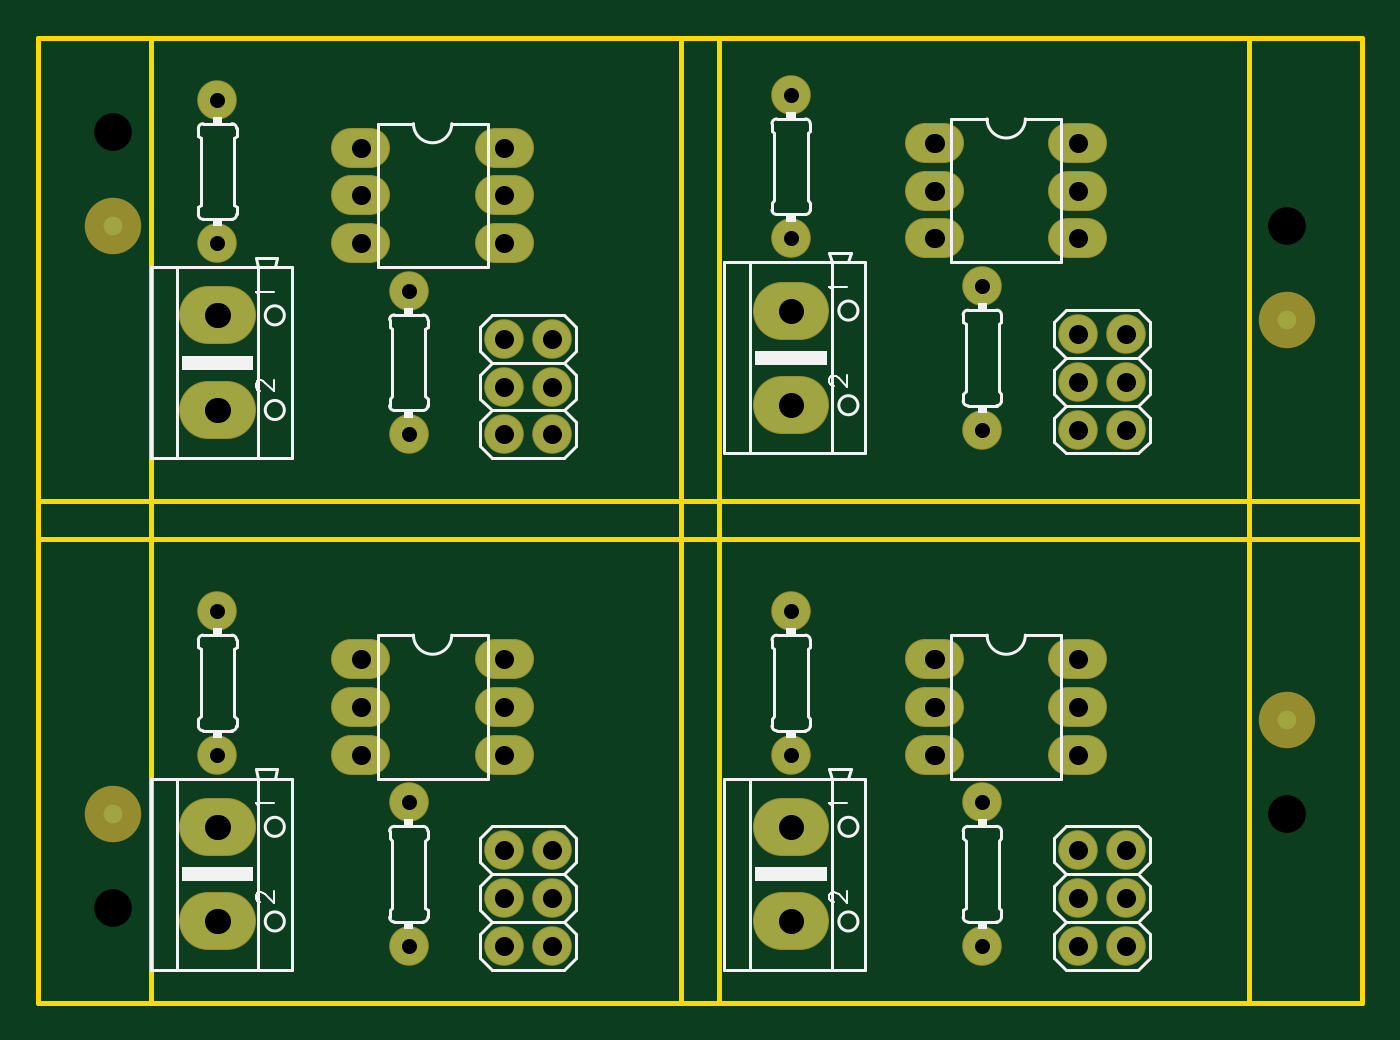
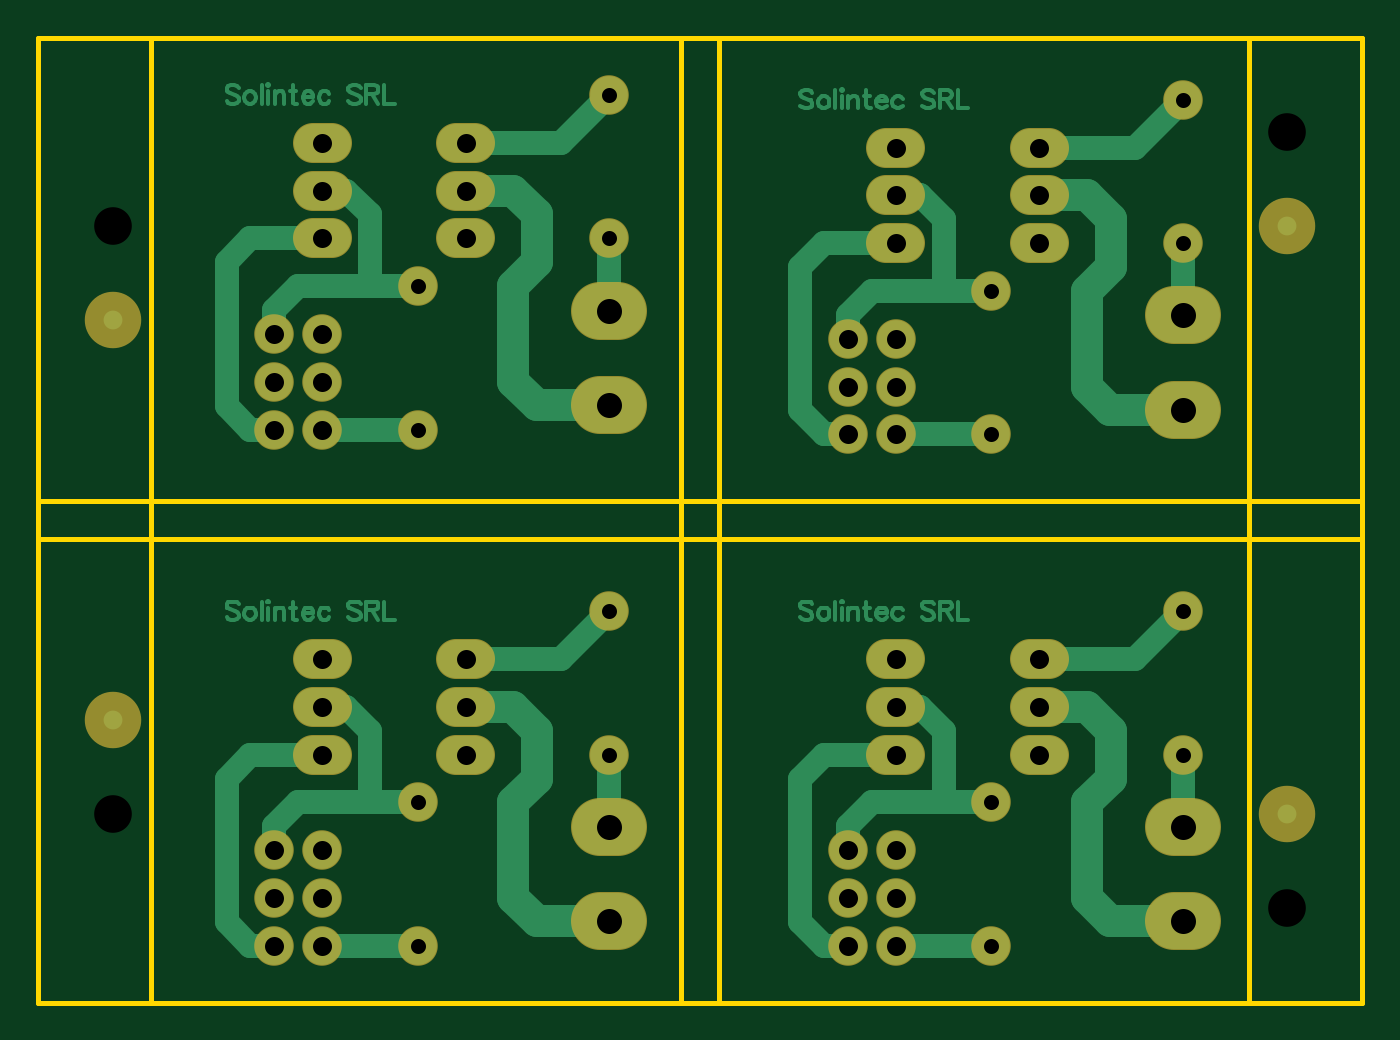
Circuit board: 8 layer files. Board 70.4 x 51.3 mm.
- drill: Drill_NPTH_Through.DRL (325 bytes)
- drill: Drill_PTH_Through.DRL (2675 bytes)
- outline: Gerber_BoardOutlineLayer.GKO (1190 bytes)
- bottom_copper: Gerber_BottomLayer.GBL (17175 bytes)
- bottom_mask: Gerber_BottomSolderMaskLayer.GBS (3089 bytes)
- top_copper: Gerber_TopLayer.GTL (3076 bytes)
- top_silk: Gerber_TopSilkscreenLayer.GTO (13575 bytes)
- top_mask: Gerber_TopSolderMaskLayer.GTS (3086 bytes)

=== drill: Drill_NPTH_Through.DRL ===
M48
METRIC,LZ,000.000
;FILE_FORMAT=3:3
;TYPE=NON_PLATED
;Layer: NPTH_Through
;EasyEDA v6.5.9, 2022-12-18 14:38:18
;4aff3cac283946888bffb04ada9a0e28,5dd06754fdd742daa6fe38bf62b7df6b,10
;Gerber Generator version 0.2
;Holesize 1 = 2.000 mm
T01C2.000
%
G05
G90
T01
X004350Y047070
X066738Y042070
X004350Y005794
X066738Y010794
M30

=== drill: Drill_PTH_Through.DRL (2675 bytes, source withheld) ===
=== outline: Gerber_BoardOutlineLayer.GKO ===
G04 Layer: BoardOutlineLayer*
G04 EasyEDA v6.5.9, 2022-12-18 14:38:18*
G04 4aff3cac283946888bffb04ada9a0e28,5dd06754fdd742daa6fe38bf62b7df6b,10*
G04 Gerber Generator version 0.2*
G04 Scale: 100 percent, Rotated: No, Reflected: No *
G04 Dimensions in millimeters *
G04 leading zeros omitted , absolute positions ,4 integer and 5 decimal *
%FSLAX45Y45*%
%MOMM*%

%ADD10C,0.2540*%
D10*
X635000Y5207000D02*
G01*
X3454400Y5207000D01*
X3454400Y2743200D01*
X635000Y2743200D01*
X635000Y5207000D01*
X3654399Y5207000D02*
G01*
X6473799Y5207000D01*
X6473799Y2743200D01*
X3654399Y2743200D01*
X3654399Y5207000D01*
X635000Y2543200D02*
G01*
X3454400Y2543200D01*
X3454400Y79400D01*
X635000Y79400D01*
X635000Y2543200D01*
X3654399Y2543200D02*
G01*
X6473799Y2543200D01*
X6473799Y79400D01*
X3654399Y79400D01*
X3654399Y2543200D01*
X35001Y5207000D02*
G01*
X7073798Y5207000D01*
X7073798Y79400D01*
X35001Y79400D01*
X35001Y5207000D01*
X35001Y2543200D02*
G01*
X7073798Y2543200D01*
X35001Y2743200D02*
G01*
X7073798Y2743200D01*
X3654399Y5207000D02*
G01*
X3654399Y79400D01*
X3454400Y5207000D02*
G01*
X3454400Y79400D01*
X635000Y5207000D02*
G01*
X635000Y79400D01*
X6473799Y5207000D02*
G01*
X6473799Y79400D01*

%LPD*%
M02*

=== bottom_copper: Gerber_BottomLayer.GBL (17175 bytes, source omitted) ===
=== bottom_mask: Gerber_BottomSolderMaskLayer.GBS ===
G04 Layer: BottomSolderMaskLayer*
G04 EasyEDA v6.5.9, 2022-12-18 14:38:18*
G04 4aff3cac283946888bffb04ada9a0e28,5dd06754fdd742daa6fe38bf62b7df6b,10*
G04 Gerber Generator version 0.2*
G04 Scale: 100 percent, Rotated: No, Reflected: No *
G04 Dimensions in millimeters *
G04 leading zeros omitted , absolute positions ,4 integer and 5 decimal *
%FSLAX45Y45*%
%MOMM*%

%ADD10C,2.1016*%
%ADD11C,3.1016*%
%ADD12C,3.0000*%

%LPD*%
D10*
X1802599Y4622800D02*
G01*
X1702600Y4622800D01*
X1802599Y4368800D02*
G01*
X1702600Y4368800D01*
X2464600Y4368800D02*
G01*
X2564599Y4368800D01*
X2464600Y4622800D02*
G01*
X2564599Y4622800D01*
X1802599Y4114800D02*
G01*
X1702600Y4114800D01*
X2464600Y4114800D02*
G01*
X2564599Y4114800D01*
D11*
X942479Y3731260D02*
G01*
X1038720Y3731260D01*
X942479Y3228340D02*
G01*
X1038720Y3228340D01*
X942479Y1013460D02*
G01*
X1038720Y1013460D01*
X942479Y510540D02*
G01*
X1038720Y510540D01*
D10*
X1802599Y1905000D02*
G01*
X1702600Y1905000D01*
X1802599Y1651000D02*
G01*
X1702600Y1651000D01*
X2464600Y1651000D02*
G01*
X2564599Y1651000D01*
X2464600Y1905000D02*
G01*
X2564599Y1905000D01*
X1802599Y1397000D02*
G01*
X1702600Y1397000D01*
X2464600Y1397000D02*
G01*
X2564599Y1397000D01*
D11*
X3990479Y1013460D02*
G01*
X4086720Y1013460D01*
X3990479Y510540D02*
G01*
X4086720Y510540D01*
D10*
X4850599Y1905000D02*
G01*
X4750600Y1905000D01*
X4850599Y1651000D02*
G01*
X4750600Y1651000D01*
X5512600Y1651000D02*
G01*
X5612599Y1651000D01*
X5512600Y1905000D02*
G01*
X5612599Y1905000D01*
X4850599Y1397000D02*
G01*
X4750600Y1397000D01*
X5512600Y1397000D02*
G01*
X5612599Y1397000D01*
D11*
X3990479Y3756660D02*
G01*
X4086720Y3756660D01*
X3990479Y3253740D02*
G01*
X4086720Y3253740D01*
D10*
X4850599Y4648200D02*
G01*
X4750600Y4648200D01*
X4850599Y4394200D02*
G01*
X4750600Y4394200D01*
X5512600Y4394200D02*
G01*
X5612599Y4394200D01*
X5512600Y4648200D02*
G01*
X5612599Y4648200D01*
X4850599Y4140200D02*
G01*
X4750600Y4140200D01*
X5512600Y4140200D02*
G01*
X5612599Y4140200D01*
G01*
X2514600Y3606800D03*
G01*
X2768600Y3606800D03*
G01*
X2514600Y3352800D03*
G01*
X2768600Y3352800D03*
G01*
X2514600Y3098800D03*
G01*
X2768600Y3098800D03*
G01*
X990600Y4114800D03*
G01*
X990600Y4876800D03*
G01*
X2006600Y3860800D03*
G01*
X2006600Y3098800D03*
G01*
X2006600Y1143000D03*
G01*
X2006600Y381000D03*
G01*
X990600Y1397000D03*
G01*
X990600Y2159000D03*
G01*
X2514600Y889000D03*
G01*
X2768600Y889000D03*
G01*
X2514600Y635000D03*
G01*
X2768600Y635000D03*
G01*
X2514600Y381000D03*
G01*
X2768600Y381000D03*
G01*
X5054600Y1143000D03*
G01*
X5054600Y381000D03*
G01*
X4038600Y1397000D03*
G01*
X4038600Y2159000D03*
G01*
X5562600Y889000D03*
G01*
X5816600Y889000D03*
G01*
X5562600Y635000D03*
G01*
X5816600Y635000D03*
G01*
X5562600Y381000D03*
G01*
X5816600Y381000D03*
G01*
X5054600Y3886200D03*
G01*
X5054600Y3124200D03*
G01*
X4038600Y4140200D03*
G01*
X4038600Y4902200D03*
G01*
X5562600Y3632200D03*
G01*
X5816600Y3632200D03*
G01*
X5562600Y3378200D03*
G01*
X5816600Y3378200D03*
G01*
X5562600Y3124200D03*
G01*
X5816600Y3124200D03*
D12*
G01*
X435000Y4207002D03*
G01*
X6673799Y3707003D03*
G01*
X435000Y1079398D03*
G01*
X6673799Y1579397D03*
M02*

=== top_copper: Gerber_TopLayer.GTL ===
G04 Layer: TopLayer*
G04 EasyEDA v6.5.9, 2022-12-18 14:38:18*
G04 4aff3cac283946888bffb04ada9a0e28,5dd06754fdd742daa6fe38bf62b7df6b,10*
G04 Gerber Generator version 0.2*
G04 Scale: 100 percent, Rotated: No, Reflected: No *
G04 Dimensions in millimeters *
G04 leading zeros omitted , absolute positions ,4 integer and 5 decimal *
%FSLAX45Y45*%
%MOMM*%

%ADD10C,1.0000*%
%ADD11C,2.0000*%
%ADD12C,3.0000*%

%LPD*%
D10*
G01*
X435000Y4207002D03*
G01*
X6673799Y3707003D03*
G01*
X435000Y1079398D03*
G01*
X6673799Y1579397D03*
D11*
G01*
X2514600Y3606800D03*
G01*
X2768600Y3606800D03*
G01*
X2514600Y3352800D03*
G01*
X2768600Y3352800D03*
G01*
X2514600Y3098800D03*
G01*
X2768600Y3098800D03*
G01*
X990600Y4114800D03*
G01*
X990600Y4876800D03*
G01*
X2006600Y3860800D03*
G01*
X2006600Y3098800D03*
G01*
X2006600Y1143000D03*
G01*
X2006600Y381000D03*
G01*
X990600Y1397000D03*
G01*
X990600Y2159000D03*
G01*
X2514600Y889000D03*
G01*
X2768600Y889000D03*
G01*
X2514600Y635000D03*
G01*
X2768600Y635000D03*
G01*
X2514600Y381000D03*
G01*
X2768600Y381000D03*
G01*
X5054600Y1143000D03*
G01*
X5054600Y381000D03*
G01*
X4038600Y1397000D03*
G01*
X4038600Y2159000D03*
G01*
X5562600Y889000D03*
G01*
X5816600Y889000D03*
G01*
X5562600Y635000D03*
G01*
X5816600Y635000D03*
G01*
X5562600Y381000D03*
G01*
X5816600Y381000D03*
G01*
X5054600Y3886200D03*
G01*
X5054600Y3124200D03*
G01*
X4038600Y4140200D03*
G01*
X4038600Y4902200D03*
G01*
X5562600Y3632200D03*
G01*
X5816600Y3632200D03*
G01*
X5562600Y3378200D03*
G01*
X5816600Y3378200D03*
G01*
X5562600Y3124200D03*
G01*
X5816600Y3124200D03*
X1802599Y4622800D02*
G01*
X1702600Y4622800D01*
X1802599Y4368800D02*
G01*
X1702600Y4368800D01*
X2464600Y4368800D02*
G01*
X2564599Y4368800D01*
X2464600Y4622800D02*
G01*
X2564599Y4622800D01*
X1802599Y4114800D02*
G01*
X1702600Y4114800D01*
X2464600Y4114800D02*
G01*
X2564599Y4114800D01*
D12*
X942479Y3731260D02*
G01*
X1038720Y3731260D01*
X942479Y3228340D02*
G01*
X1038720Y3228340D01*
X942479Y1013460D02*
G01*
X1038720Y1013460D01*
X942479Y510540D02*
G01*
X1038720Y510540D01*
D11*
X1802599Y1905000D02*
G01*
X1702600Y1905000D01*
X1802599Y1651000D02*
G01*
X1702600Y1651000D01*
X2464600Y1651000D02*
G01*
X2564599Y1651000D01*
X2464600Y1905000D02*
G01*
X2564599Y1905000D01*
X1802599Y1397000D02*
G01*
X1702600Y1397000D01*
X2464600Y1397000D02*
G01*
X2564599Y1397000D01*
D12*
X3990479Y1013460D02*
G01*
X4086720Y1013460D01*
X3990479Y510540D02*
G01*
X4086720Y510540D01*
D11*
X4850599Y1905000D02*
G01*
X4750600Y1905000D01*
X4850599Y1651000D02*
G01*
X4750600Y1651000D01*
X5512600Y1651000D02*
G01*
X5612599Y1651000D01*
X5512600Y1905000D02*
G01*
X5612599Y1905000D01*
X4850599Y1397000D02*
G01*
X4750600Y1397000D01*
X5512600Y1397000D02*
G01*
X5612599Y1397000D01*
D12*
X3990479Y3756660D02*
G01*
X4086720Y3756660D01*
X3990479Y3253740D02*
G01*
X4086720Y3253740D01*
D11*
X4850599Y4648200D02*
G01*
X4750600Y4648200D01*
X4850599Y4394200D02*
G01*
X4750600Y4394200D01*
X5512600Y4394200D02*
G01*
X5612599Y4394200D01*
X5512600Y4648200D02*
G01*
X5612599Y4648200D01*
X4850599Y4140200D02*
G01*
X4750600Y4140200D01*
X5512600Y4140200D02*
G01*
X5612599Y4140200D01*
M02*

=== top_silk: Gerber_TopSilkscreenLayer.GTO (13575 bytes, source omitted) ===
=== top_mask: Gerber_TopSolderMaskLayer.GTS ===
G04 Layer: TopSolderMaskLayer*
G04 EasyEDA v6.5.9, 2022-12-18 14:38:18*
G04 4aff3cac283946888bffb04ada9a0e28,5dd06754fdd742daa6fe38bf62b7df6b,10*
G04 Gerber Generator version 0.2*
G04 Scale: 100 percent, Rotated: No, Reflected: No *
G04 Dimensions in millimeters *
G04 leading zeros omitted , absolute positions ,4 integer and 5 decimal *
%FSLAX45Y45*%
%MOMM*%

%ADD10C,2.1016*%
%ADD11C,3.1016*%
%ADD12C,3.0000*%

%LPD*%
D10*
X1802599Y4622800D02*
G01*
X1702600Y4622800D01*
X1802599Y4368800D02*
G01*
X1702600Y4368800D01*
X2464600Y4368800D02*
G01*
X2564599Y4368800D01*
X2464600Y4622800D02*
G01*
X2564599Y4622800D01*
X1802599Y4114800D02*
G01*
X1702600Y4114800D01*
X2464600Y4114800D02*
G01*
X2564599Y4114800D01*
D11*
X942479Y3731260D02*
G01*
X1038720Y3731260D01*
X942479Y3228340D02*
G01*
X1038720Y3228340D01*
X942479Y1013460D02*
G01*
X1038720Y1013460D01*
X942479Y510540D02*
G01*
X1038720Y510540D01*
D10*
X1802599Y1905000D02*
G01*
X1702600Y1905000D01*
X1802599Y1651000D02*
G01*
X1702600Y1651000D01*
X2464600Y1651000D02*
G01*
X2564599Y1651000D01*
X2464600Y1905000D02*
G01*
X2564599Y1905000D01*
X1802599Y1397000D02*
G01*
X1702600Y1397000D01*
X2464600Y1397000D02*
G01*
X2564599Y1397000D01*
D11*
X3990479Y1013460D02*
G01*
X4086720Y1013460D01*
X3990479Y510540D02*
G01*
X4086720Y510540D01*
D10*
X4850599Y1905000D02*
G01*
X4750600Y1905000D01*
X4850599Y1651000D02*
G01*
X4750600Y1651000D01*
X5512600Y1651000D02*
G01*
X5612599Y1651000D01*
X5512600Y1905000D02*
G01*
X5612599Y1905000D01*
X4850599Y1397000D02*
G01*
X4750600Y1397000D01*
X5512600Y1397000D02*
G01*
X5612599Y1397000D01*
D11*
X3990479Y3756660D02*
G01*
X4086720Y3756660D01*
X3990479Y3253740D02*
G01*
X4086720Y3253740D01*
D10*
X4850599Y4648200D02*
G01*
X4750600Y4648200D01*
X4850599Y4394200D02*
G01*
X4750600Y4394200D01*
X5512600Y4394200D02*
G01*
X5612599Y4394200D01*
X5512600Y4648200D02*
G01*
X5612599Y4648200D01*
X4850599Y4140200D02*
G01*
X4750600Y4140200D01*
X5512600Y4140200D02*
G01*
X5612599Y4140200D01*
G01*
X2514600Y3606800D03*
G01*
X2768600Y3606800D03*
G01*
X2514600Y3352800D03*
G01*
X2768600Y3352800D03*
G01*
X2514600Y3098800D03*
G01*
X2768600Y3098800D03*
G01*
X990600Y4114800D03*
G01*
X990600Y4876800D03*
G01*
X2006600Y3860800D03*
G01*
X2006600Y3098800D03*
G01*
X2006600Y1143000D03*
G01*
X2006600Y381000D03*
G01*
X990600Y1397000D03*
G01*
X990600Y2159000D03*
G01*
X2514600Y889000D03*
G01*
X2768600Y889000D03*
G01*
X2514600Y635000D03*
G01*
X2768600Y635000D03*
G01*
X2514600Y381000D03*
G01*
X2768600Y381000D03*
G01*
X5054600Y1143000D03*
G01*
X5054600Y381000D03*
G01*
X4038600Y1397000D03*
G01*
X4038600Y2159000D03*
G01*
X5562600Y889000D03*
G01*
X5816600Y889000D03*
G01*
X5562600Y635000D03*
G01*
X5816600Y635000D03*
G01*
X5562600Y381000D03*
G01*
X5816600Y381000D03*
G01*
X5054600Y3886200D03*
G01*
X5054600Y3124200D03*
G01*
X4038600Y4140200D03*
G01*
X4038600Y4902200D03*
G01*
X5562600Y3632200D03*
G01*
X5816600Y3632200D03*
G01*
X5562600Y3378200D03*
G01*
X5816600Y3378200D03*
G01*
X5562600Y3124200D03*
G01*
X5816600Y3124200D03*
D12*
G01*
X435000Y4207002D03*
G01*
X6673799Y3707003D03*
G01*
X435000Y1079398D03*
G01*
X6673799Y1579397D03*
M02*

